Image classification data set "classification" (reymark345/msit_app on GitHub). Class labels (5): anthracnose, bacterial canker, healthy, scab, stem end rot.

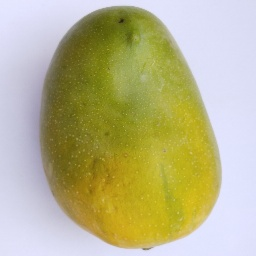
Label: healthy

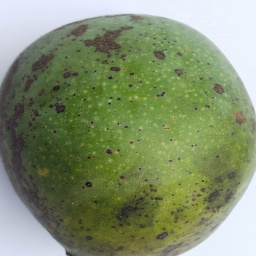
Label: scab

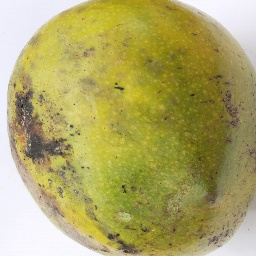
Label: bacterial canker

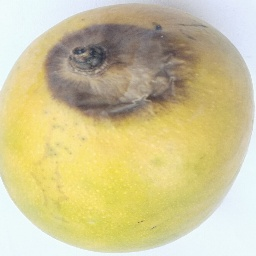
Label: stem end rot

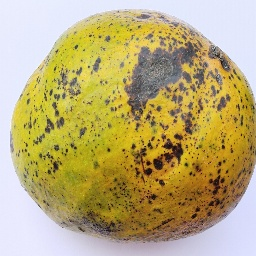
Label: anthracnose

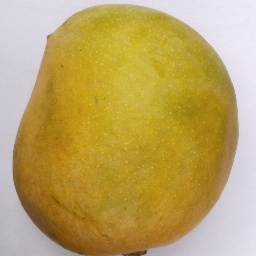
Label: healthy
